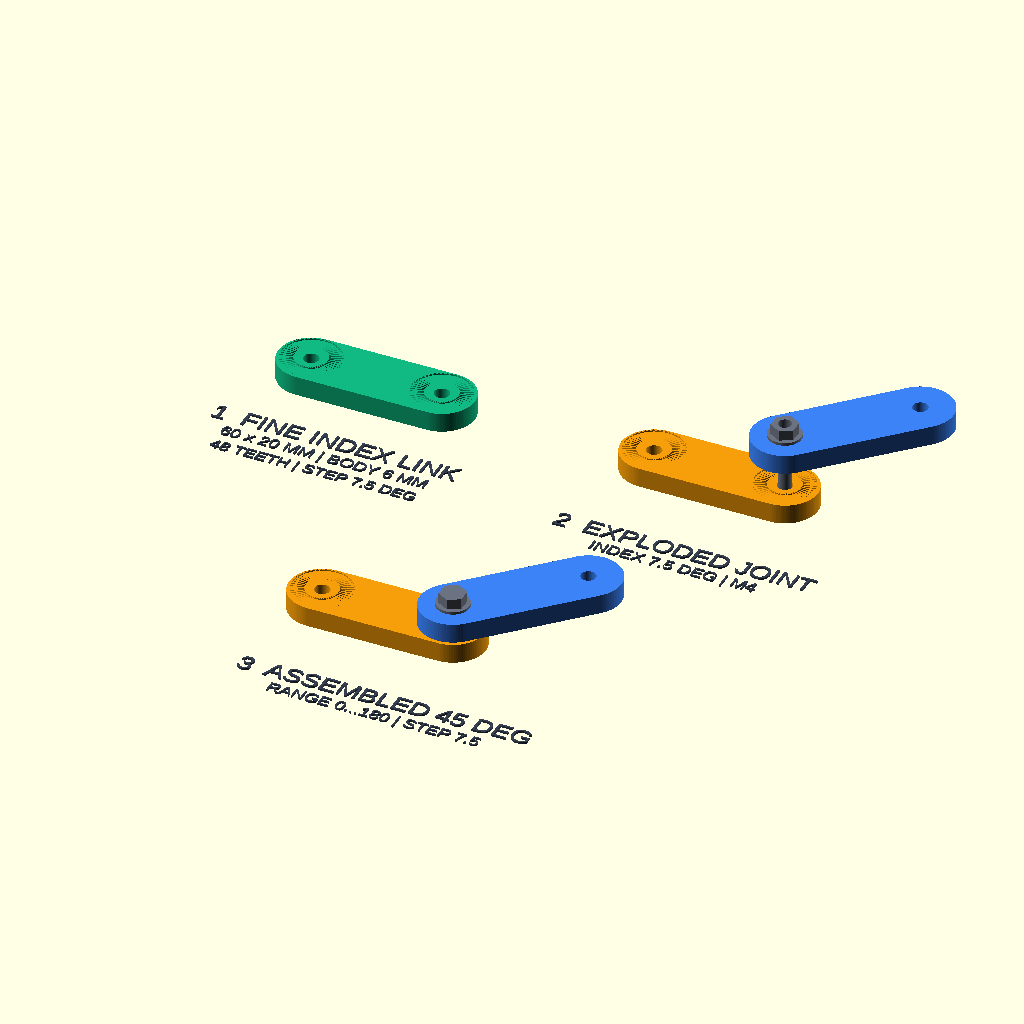
Cell 1 — every parameter at its default value.
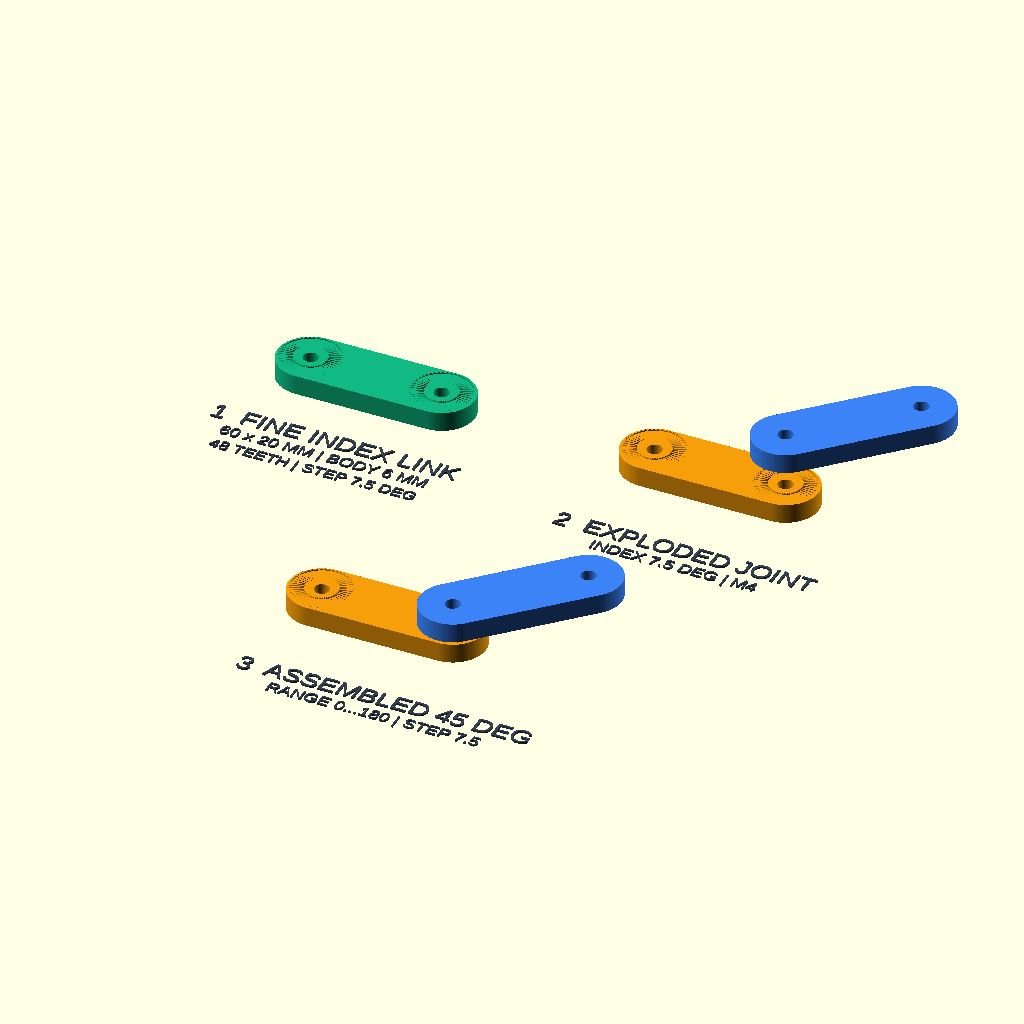
Cell 2 — show_hardware set to false, the other parameters unchanged.
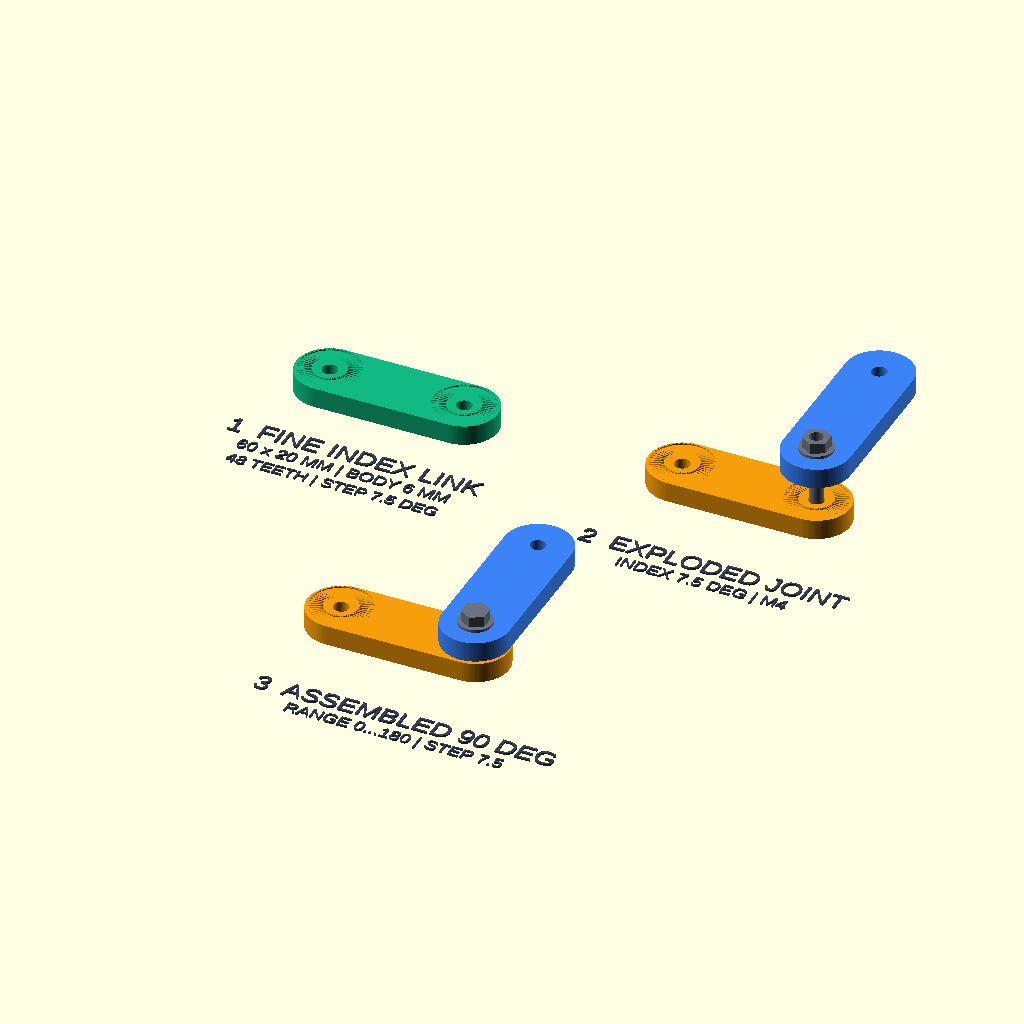
Cell 3: the same model with joint_angle = 90.
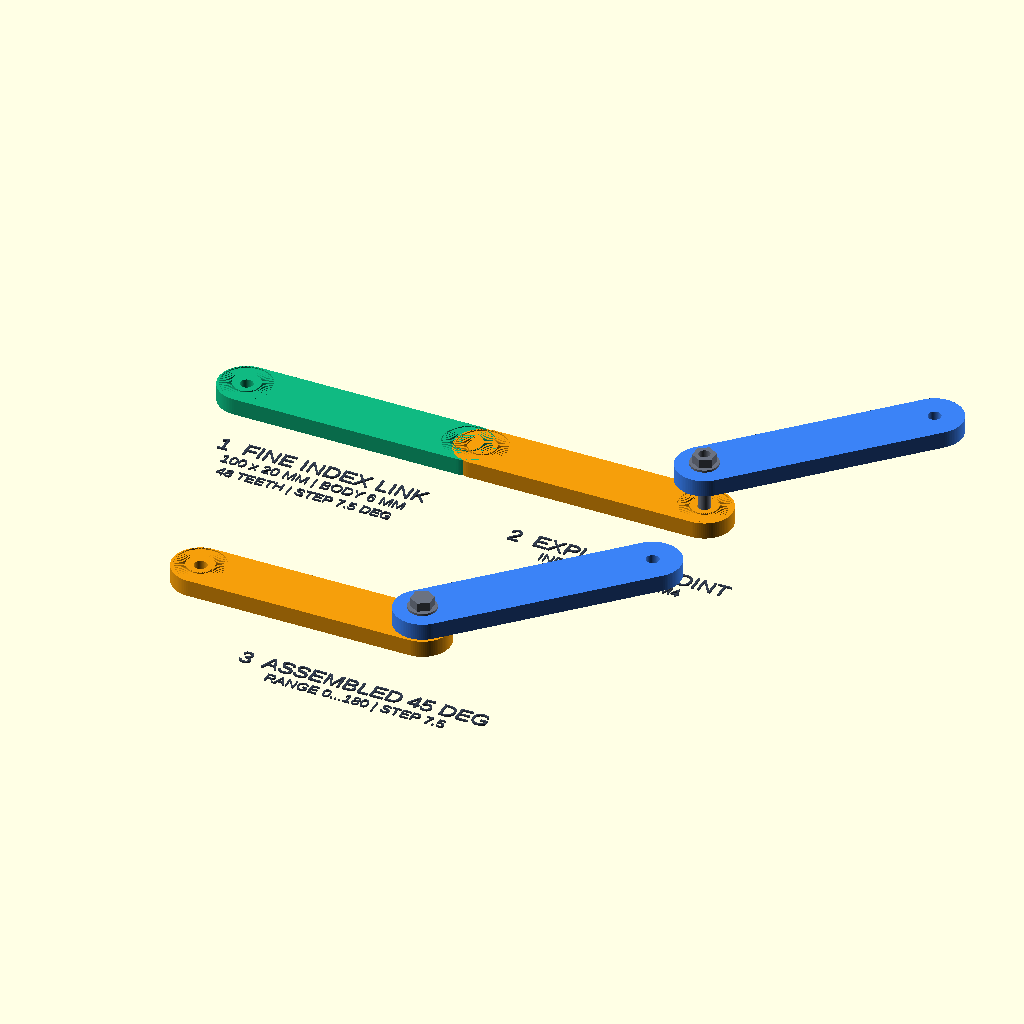
Cell 4 — link_pitch set to 80, the other parameters unchanged.
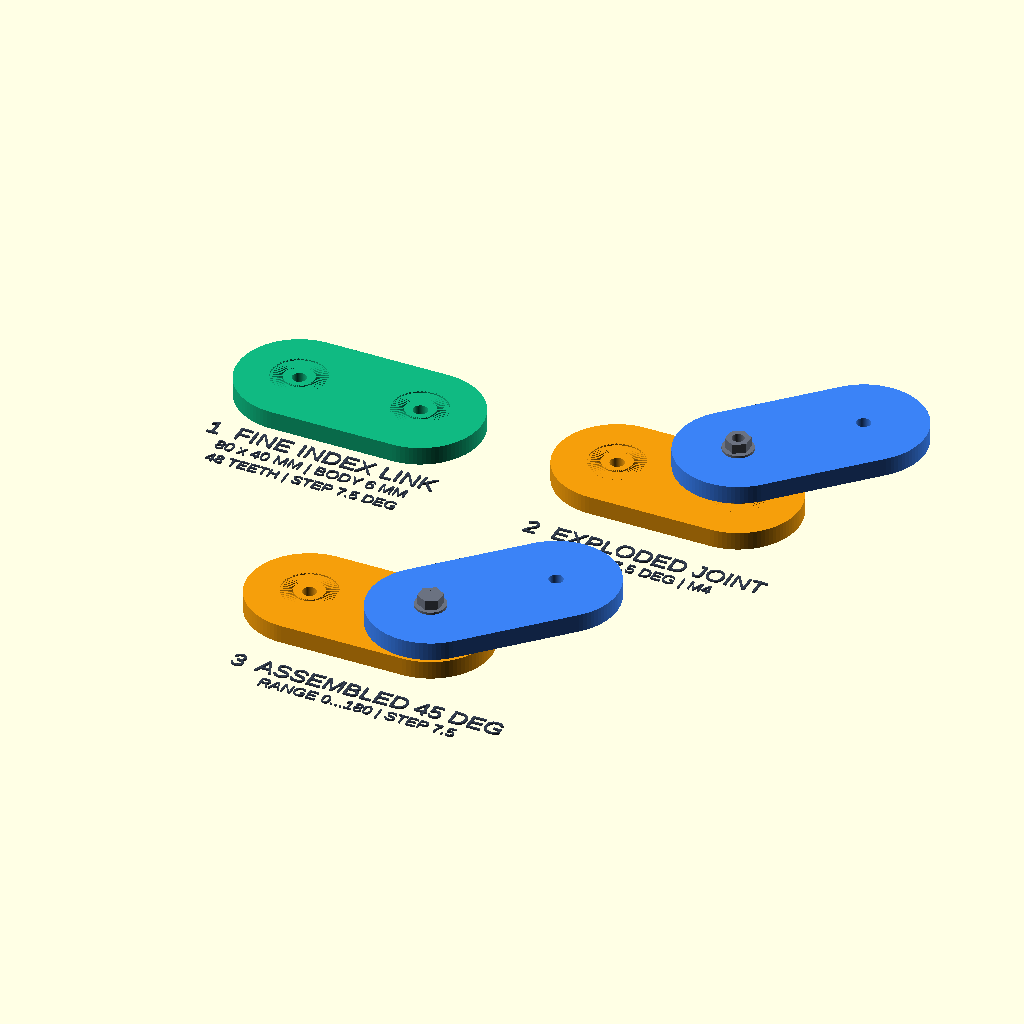
Cell 5: joint_d = 40 (everything else at default).
The same orthographic view direction (rotation 55°, 0°, 25°; colour scheme Cornfield) for every cell, with the view re-fitted per cell, so scale and position can differ between cells.
Source of the model, models/iphone_holder/2026-07-12_modular_link_fine_index.scad:
// Fine-index modular iPhone-stand link.
//
// This variant keeps the 2026-07-11 link envelope but doubles the working
// serration count from 24 to 48, giving 7.5-degree indexed joint positions.

$fn = 96;

scene = "presentation"; // single_link, fit_pair_print, exploded_joint, assembled_joint, joint_overlap, presentation
show_hardware = true;
joint_angle = 45;
supported_joint_angle_min = 0;
supported_joint_angle_max = 180;

link_pitch = 40;
joint_d = 20;
link_thickness = 6;

bolt_clearance_d = 4.6;

tooth_count = 48;
tooth_height = 0.7;
tooth_valley_height = 0.1;
tooth_embed = 0.2;
tooth_inner_d = 10;
tooth_outer_d = 18;

overlap_probe_clearance = 0.01;

tooth_pitch_angle = 360 / tooth_count;
serration_station_count = 2 * tooth_count;
serration_step_angle = 360 / serration_station_count;
assembly_stack_h =
    2 * link_thickness + tooth_height + tooth_valley_height;
exploded_gap = 10;

m4_bolt_d = 4;
m4_bolt_head_d = 8;
m4_bolt_head_h = 2.8;
m4_washer_d = 10;
m4_washer_h = 0.8;
m4_nut_flat = 7;
m4_nut_h = 3.2;

lower_color = "#F59E0B";
upper_color = "#3B82F6";
single_color = "#10B981";
hardware_color = "#6B7280";
label_color = "#374151";

echo(str("FINE_INDEX_LINK tooth_count=", tooth_count, " step_angle=", tooth_pitch_angle));

function modular_link_fine_index_step_angle() = tooth_pitch_angle;
function modular_link_fine_index_tooth_count() = tooth_count;
function modular_link_pitch() = link_pitch;
function modular_joint_d() = joint_d;
function modular_link_body_h() = link_thickness;
function modular_link_stack_h() = assembly_stack_h;
function modular_bolt_clearance_d() = bolt_clearance_d;

function polar3(radius, angle, z_position) = [
    radius * cos(angle),
    radius * sin(angle),
    z_position
];

function sector_midpoint(radius, station_index, z_position) =
    polar3(
        radius,
        (station_index + 0.5) * serration_step_angle,
        z_position
    );

function serration_height(station_index) =
    station_index % 2 == 0 ? tooth_height : tooth_valley_height;

function joint_angle_is_indexed(angle) =
    abs(angle / tooth_pitch_angle - round(angle / tooth_pitch_angle)) < 0.0001;

module capsule_2d() {
    hull() {
        translate([-link_pitch / 2, 0])
            circle(d = joint_d);

        translate([link_pitch / 2, 0])
            circle(d = joint_d);
    }
}

module serration_ring() {
    inner_r = tooth_inner_d / 2;
    outer_r = tooth_outer_d / 2;
    ring_points = [
        for (station_index = [0 : serration_station_count - 1])
            let(
                next_index =
                    (station_index + 1) % serration_station_count,
                top_mid_z =
                    (
                        serration_height(station_index) +
                            serration_height(next_index)
                    ) / 2,
                side_mid_z = (-tooth_embed + top_mid_z) / 2
            )
            each [
                polar3(
                    inner_r,
                    station_index * serration_step_angle,
                    -tooth_embed
                ),
                polar3(
                    outer_r,
                    station_index * serration_step_angle,
                    -tooth_embed
                ),
                polar3(
                    inner_r,
                    station_index * serration_step_angle,
                    serration_height(station_index)
                ),
                polar3(
                    outer_r,
                    station_index * serration_step_angle,
                    serration_height(station_index)
                ),
                sector_midpoint(
                    (inner_r + outer_r) / 2,
                    station_index,
                    top_mid_z
                ),
                sector_midpoint(
                    (inner_r + outer_r) / 2,
                    station_index,
                    -tooth_embed
                ),
                sector_midpoint(outer_r, station_index, side_mid_z),
                sector_midpoint(inner_r, station_index, side_mid_z)
            ]
    ];
    ring_faces = [
        for (station_index = [0 : serration_station_count - 1])
            let(
                next_index =
                    (station_index + 1) % serration_station_count,
                bottom_inner = 8 * station_index,
                bottom_outer = bottom_inner + 1,
                top_inner = bottom_inner + 2,
                top_outer = bottom_inner + 3,
                top_midpoint = bottom_inner + 4,
                bottom_midpoint = bottom_inner + 5,
                outer_midpoint = bottom_inner + 6,
                inner_midpoint = bottom_inner + 7,
                next_bottom_inner = 8 * next_index,
                next_bottom_outer = next_bottom_inner + 1,
                next_top_inner = next_bottom_inner + 2,
                next_top_outer = next_bottom_inner + 3
            )
                each [
                    [top_inner, top_outer, top_midpoint],
                    [top_outer, next_top_outer, top_midpoint],
                    [next_top_outer, next_top_inner, top_midpoint],
                    [next_top_inner, top_inner, top_midpoint],
                    [bottom_inner, next_bottom_inner, bottom_midpoint],
                    [next_bottom_inner, next_bottom_outer, bottom_midpoint],
                    [next_bottom_outer, bottom_outer, bottom_midpoint],
                    [bottom_outer, bottom_inner, bottom_midpoint],
                    [bottom_outer, next_bottom_outer, outer_midpoint],
                    [next_bottom_outer, next_top_outer, outer_midpoint],
                    [next_top_outer, top_outer, outer_midpoint],
                    [top_outer, bottom_outer, outer_midpoint],
                    [bottom_inner, top_inner, inner_midpoint],
                    [top_inner, next_top_inner, inner_midpoint],
                    [next_top_inner, next_bottom_inner, inner_midpoint],
                    [next_bottom_inner, bottom_inner, inner_midpoint]
                ]
    ];

    polyhedron(
        points = ring_points,
        faces = ring_faces,
        convexity = 4
    );
}

module face_serration(position, phase = 0) {
    translate([position[0], position[1], link_thickness])
        rotate([0, 0, phase])
            serration_ring();
}

module joint_hole(position) {
    translate([
        position[0],
        position[1],
        -0.1
    ])
        cylinder(
            d = bolt_clearance_d,
            h = link_thickness + tooth_height + 0.2
        );
}

module modular_link() {
    left_joint = [-link_pitch / 2, 0];
    right_joint = [link_pitch / 2, 0];

    difference() {
        union() {
            linear_extrude(height = link_thickness)
                capsule_2d();

            face_serration(left_joint, tooth_pitch_angle / 2);
            face_serration(right_joint, 0);
        }

        joint_hole(left_joint);
        joint_hole(right_joint);
    }
}

module lower_link_at_joint() {
    translate([-link_pitch / 2, 0, 0])
        modular_link();
}

module upper_link_at_joint(
    angle = joint_angle,
    separation = 0,
    validate_angle = true
) {
    assert(
        !validate_angle ||
            (
                angle >= supported_joint_angle_min &&
                    angle <= supported_joint_angle_max
            ),
        str(
            "Supported joint-angle range is ",
            supported_joint_angle_min,
            " to ",
            supported_joint_angle_max,
            " degrees"
        )
    );

    assert(
        !validate_angle || joint_angle_is_indexed(angle),
        str(
            "Joint angle must use ",
            tooth_pitch_angle,
            "-degree indexing"
        )
    );

    translate([0, 0, assembly_stack_h + separation])
        rotate([0, 0, angle])
            translate([link_pitch / 2, 0, 0])
                rotate([180, 0, 0])
                    modular_link();
}

module physical_link_pair(angle = joint_angle, separation = 0) {
    lower_link_at_joint();
    upper_link_at_joint(
        angle = angle,
        separation = separation,
        validate_angle = false
    );
}

module m4_bolt() {
    bolt_bottom = -m4_washer_h - m4_bolt_head_h;
    bolt_top = assembly_stack_h + m4_washer_h + m4_nut_h;

    union() {
        translate([0, 0, bolt_bottom])
            cylinder(d = m4_bolt_head_d, h = m4_bolt_head_h);

        translate([0, 0, bolt_bottom])
            cylinder(d = m4_bolt_d, h = bolt_top - bolt_bottom);
    }
}

module m4_washer_at(z_position) {
    translate([0, 0, z_position])
        difference() {
            cylinder(d = m4_washer_d, h = m4_washer_h);
            translate([0, 0, -0.1])
                cylinder(d = bolt_clearance_d, h = m4_washer_h + 0.2);
        }
}

module m4_nut_at(z_position) {
    nut_vertex_d = m4_nut_flat / cos(30);

    translate([0, 0, z_position])
        difference() {
            rotate([0, 0, 30])
                cylinder(d = nut_vertex_d, h = m4_nut_h, $fn = 6);
            translate([0, 0, -0.1])
                cylinder(d = m4_bolt_d, h = m4_nut_h + 0.2);
        }
}

module m4_hardware(top_offset = 0) {
    m4_bolt();
    m4_washer_at(-m4_washer_h);
    m4_washer_at(assembly_stack_h + top_offset);
    m4_nut_at(assembly_stack_h + top_offset + m4_washer_h);
}

module assembled_joint() {
    color(lower_color)
        lower_link_at_joint();

    color(upper_color)
        upper_link_at_joint();

    if (show_hardware)
        color(hardware_color)
            m4_hardware();
}

module exploded_joint() {
    color(lower_color)
        lower_link_at_joint();

    color(upper_color)
        upper_link_at_joint(separation = exploded_gap);

    if (show_hardware)
        color(hardware_color)
            m4_hardware(top_offset = exploded_gap);
}

module joint_overlap() {
    intersection() {
        lower_link_at_joint();
        upper_link_at_joint(
            separation = overlap_probe_clearance,
            validate_angle = false
        );
    }
}

module drawing_label(label_text, label_size = 6) {
    color(label_color)
        linear_extrude(height = 0.6)
            text(
                label_text,
                size = label_size,
                halign = "center",
                valign = "center"
            );
}

module presentation() {
    translate([-70, 45, 0]) {
        color(single_color)
            modular_link();

        translate([0, -27, 0])
            drawing_label("1  FINE INDEX LINK");

        translate([0, -35, 0])
            drawing_label(
                str(
                    link_pitch + joint_d,
                    " x ",
                    joint_d,
                    " MM | BODY ",
                    link_thickness,
                    " MM"
                ),
                4
            );

        translate([0, -42, 0])
            drawing_label(
                str("48 TEETH | STEP ", tooth_pitch_angle, " DEG"),
                3.8
            );
    }

    translate([55, 45, 0]) {
        exploded_joint();

        translate([-15, -34, 0])
            drawing_label("2  EXPLODED JOINT");

        translate([-15, -42, 0])
            drawing_label(
                str("INDEX ", tooth_pitch_angle, " DEG | M4"),
                4
            );
    }

    translate([0, -55, 0]) {
        assembled_joint();

        translate([-5, -34, 0])
            drawing_label(str("3  ASSEMBLED ", joint_angle, " DEG"));

        translate([-5, -42, 0])
            drawing_label(
                str(
                    "RANGE ",
                    supported_joint_angle_min,
                    "...",
                    supported_joint_angle_max,
                    " | STEP ",
                    tooth_pitch_angle
                ),
                4
            );
    }
}

module fit_pair_print() {
    translate([0, -14, 0])
        modular_link();

    translate([0, 14, 0])
        modular_link();
}

if (scene == "single_link") {
    modular_link();
} else if (scene == "fit_pair_print") {
    fit_pair_print();
} else if (scene == "exploded_joint") {
    exploded_joint();
} else if (scene == "assembled_joint") {
    assembled_joint();
} else if (scene == "joint_overlap") {
    joint_overlap();
} else if (scene == "presentation") {
    presentation();
} else {
    assert(false, str("Unknown scene: ", scene));
}
Customizer parameters (derived from the source; name, type, default, range or options):
scene: string, default "presentation"
show_hardware: bool, default true
joint_angle: number, default 45
supported_joint_angle_min: number, default 0
supported_joint_angle_max: number, default 180
link_pitch: number, default 40
joint_d: number, default 20
link_thickness: number, default 6
bolt_clearance_d: number, default 4.6
tooth_count: number, default 48
tooth_height: number, default 0.7
tooth_valley_height: number, default 0.1
tooth_embed: number, default 0.2
tooth_inner_d: number, default 10
tooth_outer_d: number, default 18
overlap_probe_clearance: number, default 0.01
exploded_gap: number, default 10
m4_bolt_d: number, default 4
m4_bolt_head_d: number, default 8
m4_bolt_head_h: number, default 2.8
m4_washer_d: number, default 10
m4_washer_h: number, default 0.8
m4_nut_flat: number, default 7
m4_nut_h: number, default 3.2
lower_color: string, default "#F59E0B"
upper_color: string, default "#3B82F6"
single_color: string, default "#10B981"
hardware_color: string, default "#6B7280"
label_color: string, default "#374151"
